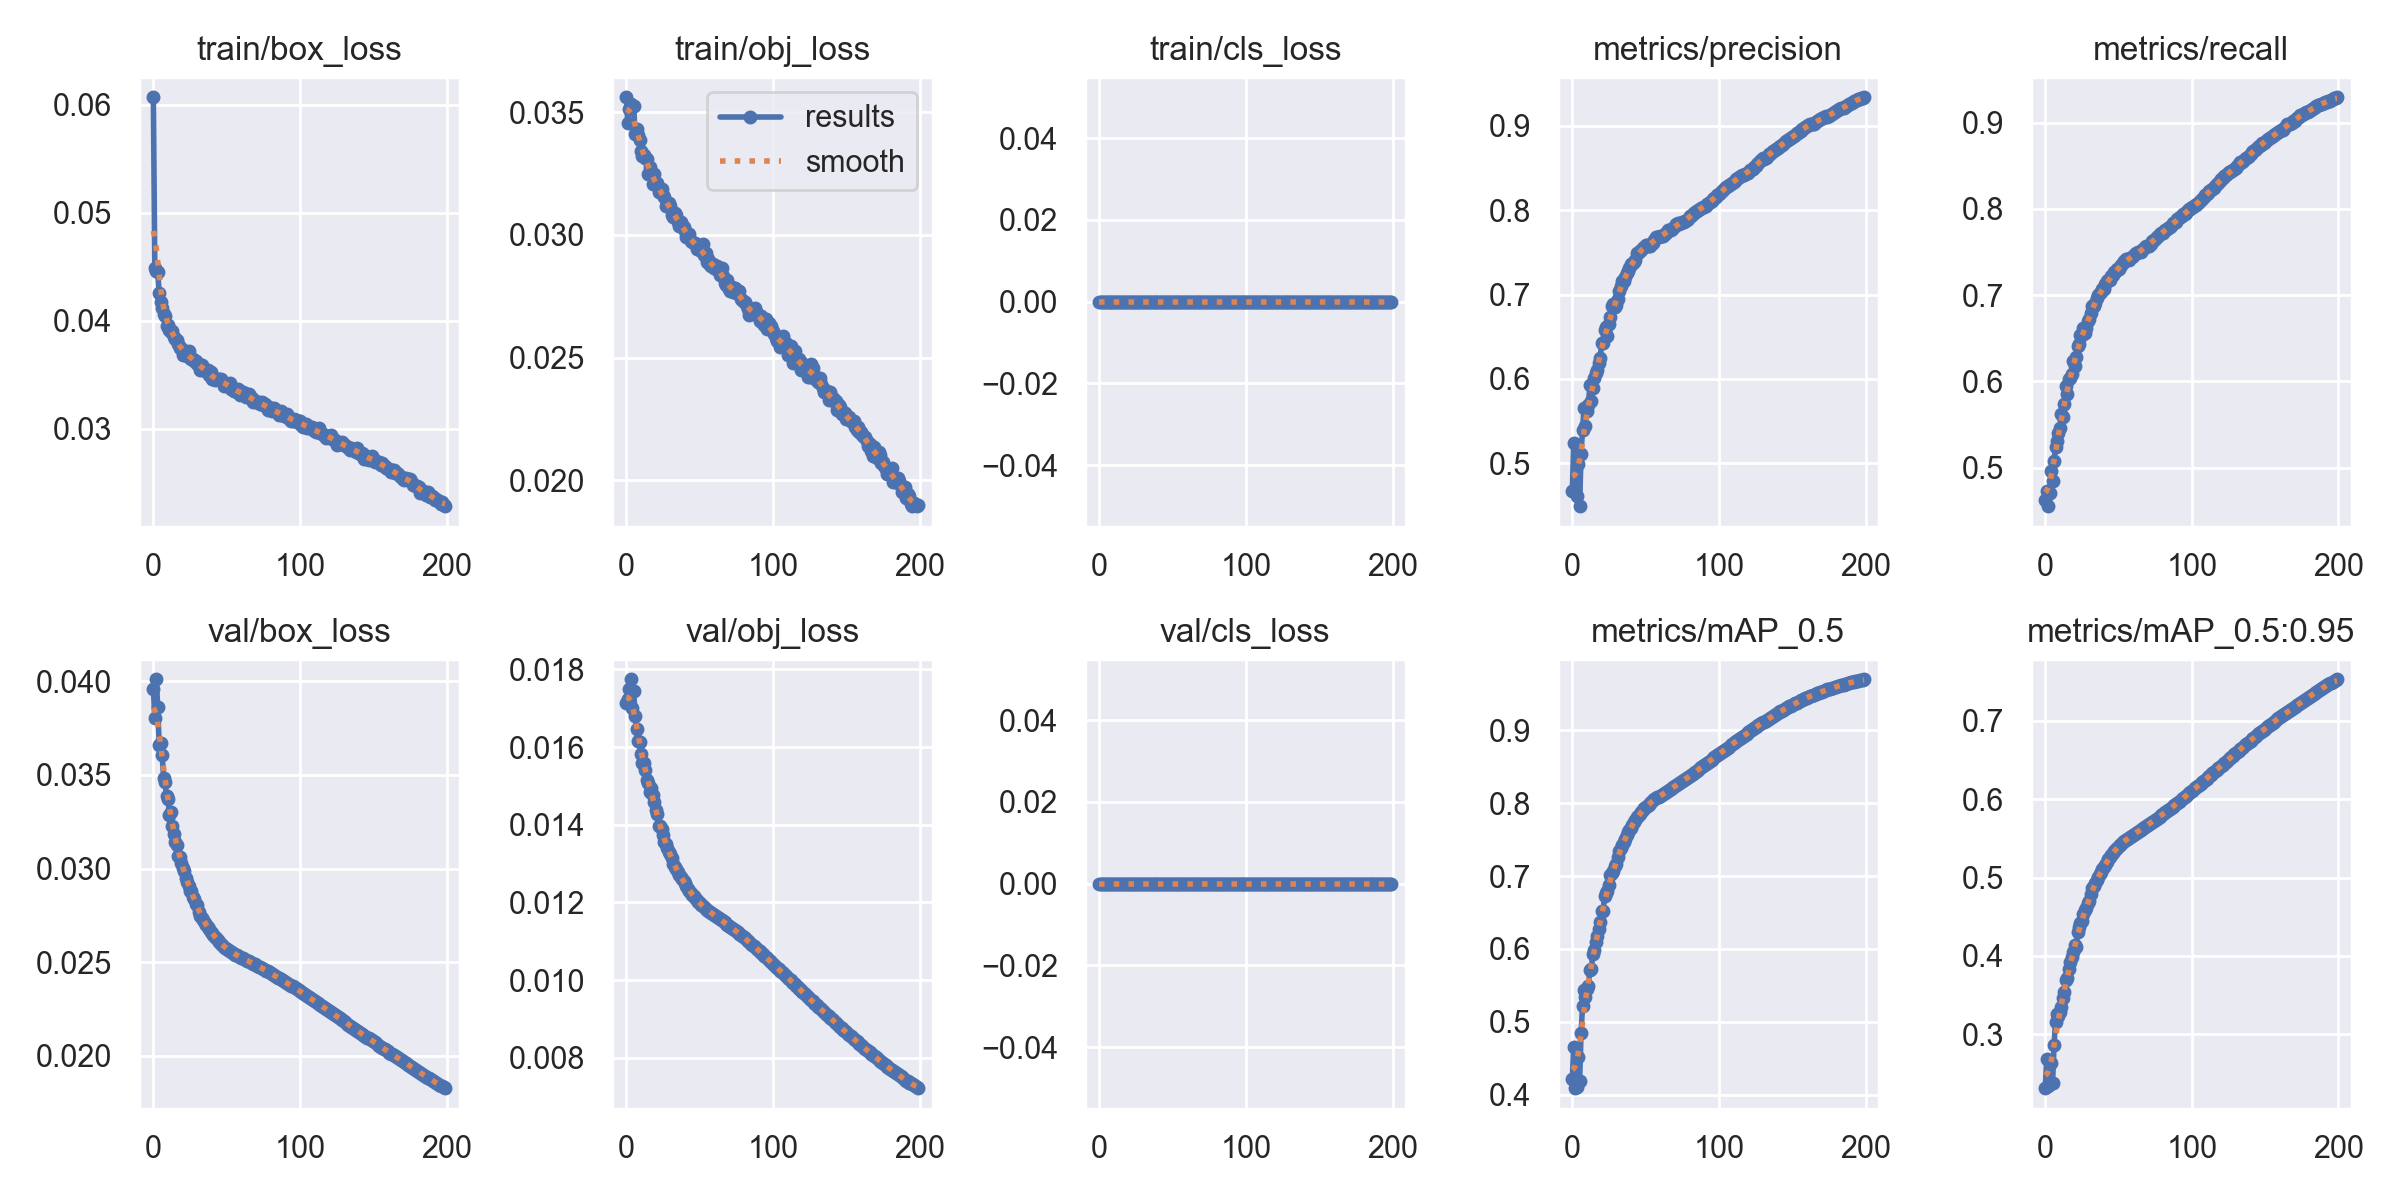

Source data for this figure (header and first rows):
epoch, train/box_loss, train/obj_loss, train/cls_loss, metrics/precision, metrics/recall, metrics/mAP_0.5, metrics/mAP_0.5:0.95, val/box_loss, val/obj_loss, val/cls_loss, x/lr0, x/lr1, x/lr2
0, 0.0607, 0.03561, 0, 0.4673, 0.4628, 0.421, 0.2311, 0.0396, 0.01714, 0, 0.07002, 0.003331, 0.003331
1, 0.04485, 0.03458, 0, 0.5234, 0.4723, 0.4655, 0.269, 0.03806, 0.01724, 0, 0.03999, 0.006631, 0.006631
2, 0.04463, 0.03514, 0, 0.4694, 0.4553, 0.4087, 0.2334, 0.04011, 0.01751, 0, 0.009925, 0.009898, 0.009898
3, 0.04448, 0.03533, 0, 0.4609, 0.471, 0.4099, 0.2363, 0.0386, 0.01775, 0, 0.009851, 0.009851, 0.009851
4, 0.04259, 0.03523, 0, 0.4993, 0.4964, 0.4517, 0.2637, 0.03657, 0.01701, 0, 0.009851, 0.009851, 0.009851
5, 0.04178, 0.03526, 0, 0.449, 0.4844, 0.4184, 0.2376, 0.03668, 0.01745, 0, 0.009802, 0.009802, 0.009802
6, 0.04122, 0.0341, 0, 0.5113, 0.5077, 0.4849, 0.2862, 0.03608, 0.0168, 0, 0.009753, 0.009753, 0.009753
7, 0.04064, 0.0343, 0, 0.5397, 0.5239, 0.5216, 0.3159, 0.03483, 0.01646, 0, 0.009703, 0.009703, 0.009703
8, 0.04044, 0.03406, 0, 0.5656, 0.5304, 0.5432, 0.3256, 0.03462, 0.01614, 0, 0.009654, 0.009654, 0.009654
9, 0.03955, 0.03388, 0, 0.5446, 0.5406, 0.534, 0.323, 0.03387, 0.01613, 0, 0.009604, 0.009604, 0.009604
10, 0.03958, 0.03343, 0, 0.5618, 0.5464, 0.5446, 0.3287, 0.03371, 0.01583, 0, 0.009555, 0.009555, 0.009555
11, 0.03918, 0.0332, 0, 0.5689, 0.5617, 0.549, 0.3342, 0.03284, 0.01558, 0, 0.009505, 0.009505, 0.009505
12, 0.03896, 0.03324, 0, 0.5924, 0.5587, 0.5715, 0.3463, 0.033, 0.01558, 0, 0.009456, 0.009456, 0.009456
13, 0.03907, 0.03315, 0, 0.5732, 0.574, 0.5726, 0.3542, 0.03227, 0.0154, 0, 0.009406, 0.009406, 0.009406
14, 0.03852, 0.03308, 0, 0.5889, 0.5943, 0.5927, 0.3699, 0.03183, 0.01516, 0, 0.009357, 0.009357, 0.009357
15, 0.03833, 0.03249, 0, 0.6012, 0.5854, 0.5981, 0.3712, 0.03145, 0.01509, 0, 0.009307, 0.009307, 0.009307
16, 0.03817, 0.03278, 0, 0.6066, 0.6023, 0.6098, 0.3831, 0.03128, 0.01484, 0, 0.009258, 0.009258, 0.009258
17, 0.03785, 0.03256, 0, 0.6099, 0.6042, 0.618, 0.3919, 0.03069, 0.01494, 0, 0.009208, 0.009208, 0.009208
18, 0.0375, 0.03206, 0, 0.6191, 0.6084, 0.6272, 0.3982, 0.03062, 0.01478, 0, 0.009158, 0.009158, 0.009158
19, 0.03745, 0.03247, 0, 0.6242, 0.6233, 0.6371, 0.4056, 0.03032, 0.01458, 0, 0.009109, 0.009109, 0.009109
20, 0.03685, 0.03203, 0, 0.6424, 0.6176, 0.6518, 0.4135, 0.03004, 0.01438, 0, 0.009059, 0.009059, 0.009059
21, 0.03715, 0.03213, 0, 0.6426, 0.628, 0.6514, 0.4113, 0.02987, 0.01426, 0, 0.00901, 0.00901, 0.00901
22, 0.03698, 0.03173, 0, 0.6584, 0.6406, 0.6722, 0.4306, 0.02948, 0.01397, 0, 0.00896, 0.00896, 0.00896
23, 0.03673, 0.03175, 0, 0.6619, 0.6436, 0.6772, 0.4371, 0.02926, 0.01396, 0, 0.008911, 0.008911, 0.008911
24, 0.03716, 0.03188, 0, 0.651, 0.6531, 0.679, 0.4418, 0.02908, 0.01389, 0, 0.008861, 0.008861, 0.008861
25, 0.03655, 0.03161, 0, 0.6649, 0.6542, 0.6871, 0.4441, 0.02883, 0.01373, 0, 0.008812, 0.008812, 0.008812
26, 0.03647, 0.03154, 0, 0.6729, 0.6616, 0.7012, 0.4539, 0.0288, 0.01356, 0, 0.008762, 0.008762, 0.008762
27, 0.03642, 0.03119, 0, 0.6862, 0.6558, 0.7036, 0.4581, 0.0285, 0.0135, 0, 0.008713, 0.008713, 0.008713
28, 0.03625, 0.03124, 0, 0.6889, 0.6613, 0.7064, 0.4616, 0.0284, 0.01341, 0, 0.008663, 0.008663, 0.008663
29, 0.03628, 0.03131, 0, 0.6851, 0.6704, 0.7131, 0.4674, 0.02811, 0.01331, 0, 0.008614, 0.008614, 0.008614
30, 0.03599, 0.03118, 0, 0.6882, 0.6727, 0.7166, 0.4704, 0.02804, 0.01324, 0, 0.008564, 0.008564, 0.008564
31, 0.03595, 0.03083, 0, 0.6953, 0.6793, 0.7258, 0.4788, 0.02769, 0.01314, 0, 0.008515, 0.008515, 0.008515
32, 0.03542, 0.03074, 0, 0.7048, 0.6874, 0.7348, 0.4863, 0.02746, 0.01299, 0, 0.008466, 0.008466, 0.008466
33, 0.03587, 0.03091, 0, 0.7097, 0.6869, 0.7385, 0.4889, 0.02738, 0.01291, 0, 0.008416, 0.008416, 0.008416
34, 0.03565, 0.0308, 0, 0.7166, 0.6912, 0.7432, 0.4931, 0.02724, 0.01285, 0, 0.008367, 0.008367, 0.008367
35, 0.03531, 0.03052, 0, 0.7164, 0.6965, 0.7472, 0.497, 0.0271, 0.01278, 0, 0.008317, 0.008317, 0.008317
36, 0.03544, 0.03035, 0, 0.7205, 0.7004, 0.7513, 0.5013, 0.02699, 0.01271, 0, 0.008268, 0.008268, 0.008268
37, 0.03544, 0.03053, 0, 0.7261, 0.7028, 0.7568, 0.5049, 0.02689, 0.01265, 0, 0.008218, 0.008218, 0.008218
38, 0.03494, 0.03042, 0, 0.7285, 0.7037, 0.7598, 0.5076, 0.02677, 0.01261, 0, 0.008169, 0.008169, 0.008169
39, 0.03526, 0.03032, 0, 0.7309, 0.7072, 0.7638, 0.5105, 0.02662, 0.01255, 0, 0.008119, 0.008119, 0.008119
40, 0.03462, 0.03018, 0, 0.7365, 0.7068, 0.7665, 0.5134, 0.02654, 0.01251, 0, 0.00807, 0.00807, 0.00807
41, 0.03461, 0.02992, 0, 0.7363, 0.7123, 0.7702, 0.5166, 0.02645, 0.01242, 0, 0.00802, 0.00802, 0.00802
42, 0.03449, 0.03003, 0, 0.7387, 0.716, 0.7743, 0.5202, 0.02635, 0.01235, 0, 0.007971, 0.007971, 0.007971
43, 0.03463, 0.03003, 0, 0.7408, 0.7173, 0.7773, 0.5235, 0.02627, 0.01229, 0, 0.007921, 0.007921, 0.007921
44, 0.03463, 0.02973, 0, 0.7488, 0.7169, 0.7803, 0.5262, 0.02619, 0.01224, 0, 0.007872, 0.007872, 0.007872
45, 0.03458, 0.02973, 0, 0.7497, 0.7217, 0.7829, 0.5294, 0.0261, 0.0122, 0, 0.007822, 0.007822, 0.007822
46, 0.03461, 0.02966, 0, 0.7515, 0.7231, 0.7853, 0.5318, 0.026, 0.01216, 0, 0.007772, 0.007772, 0.007772
47, 0.03445, 0.02968, 0, 0.7534, 0.7269, 0.7881, 0.5342, 0.02592, 0.0121, 0, 0.007723, 0.007723, 0.007723
48, 0.03393, 0.02942, 0, 0.7553, 0.7284, 0.7905, 0.5362, 0.02584, 0.01206, 0, 0.007673, 0.007673, 0.007673
49, 0.0341, 0.02945, 0, 0.7563, 0.7297, 0.7928, 0.5383, 0.02577, 0.01201, 0, 0.007624, 0.007624, 0.007624
50, 0.03416, 0.02939, 0, 0.7586, 0.7306, 0.7946, 0.5401, 0.02572, 0.01197, 0, 0.007574, 0.007574, 0.007574
51, 0.03406, 0.02936, 0, 0.759, 0.7328, 0.7964, 0.5416, 0.02567, 0.01194, 0, 0.007525, 0.007525, 0.007525
52, 0.03425, 0.02963, 0, 0.7581, 0.7343, 0.7981, 0.5434, 0.02562, 0.01191, 0, 0.007476, 0.007476, 0.007476
53, 0.0337, 0.02917, 0, 0.7581, 0.7376, 0.8001, 0.5452, 0.02557, 0.01188, 0, 0.007426, 0.007426, 0.007426
54, 0.03368, 0.02925, 0, 0.7599, 0.7391, 0.8019, 0.5466, 0.02551, 0.01184, 0, 0.007377, 0.007377, 0.007377
55, 0.03353, 0.02888, 0, 0.7611, 0.7414, 0.8038, 0.5483, 0.02546, 0.01181, 0, 0.007327, 0.007327, 0.007327
56, 0.03352, 0.02903, 0, 0.7642, 0.7412, 0.8052, 0.5497, 0.02542, 0.01178, 0, 0.007278, 0.007278, 0.007278
57, 0.03343, 0.02879, 0, 0.7677, 0.7407, 0.8065, 0.5512, 0.02538, 0.01175, 0, 0.007228, 0.007228, 0.007228
58, 0.03365, 0.02875, 0, 0.7678, 0.7426, 0.8078, 0.5523, 0.02534, 0.01172, 0, 0.007178, 0.007178, 0.007178
59, 0.03315, 0.0288, 0, 0.7683, 0.7441, 0.8091, 0.5537, 0.0253, 0.0117, 0, 0.007129, 0.007129, 0.007129
... 140 more rows
